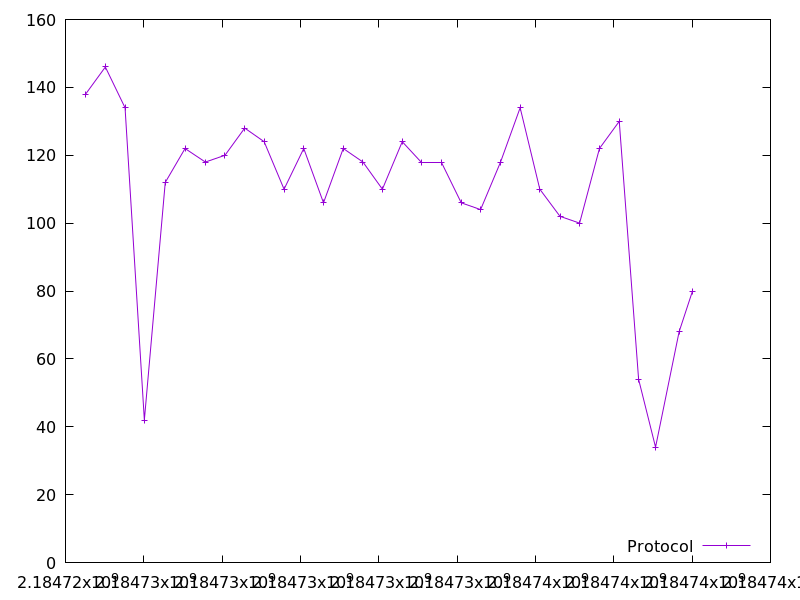

The data file committed next to this chart (first rows):
2184724512.3324294, 138.0
2184725018, 146.0
2184725521, 134.0
2184726013, 42.0
2184726547, 112.0
2184727053, 122.0
2184727569, 118.0
2184728072, 120.0
2184728575, 128.0
2184729072, 124.0
2184729581, 110.0
2184730084, 122.0
2184730588, 106.0
2184731092, 122.0
2184731595, 118.0
2184732092, 110.0
2184732598, 124.0
2184733098, 118.0
2184733597, 118.0
2184734104, 106.0
2184734599, 104.0
2184735108, 118.0
2184735609, 134.0
2184736111, 110.0
2184736626, 102.0
2184737127, 100.0
2184737633, 122.0
2184738140, 130.0
2184738634, 54.0
2184739067, 34.0
2184739668, 68.0
2184740010, 80.0
